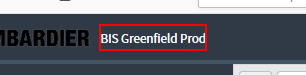
Task: NTTData Template - Robotic Enterprise Framework
Workflow: ServiceNow Login

Step 1 [try]: find the element 'BIS Greenfield Prod' in window '*BIS Greenfield - PROD' (firefox.exe)
